Image classification data set "fotos-training" (Garellomiguel/piedra-papel-y-tijeras on GitHub). Class labels (3): papel, piedra, tijeras.

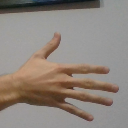
Label: papel

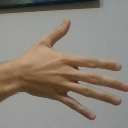
Label: papel

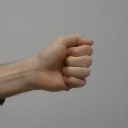
Label: piedra

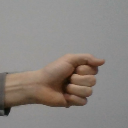
Label: piedra

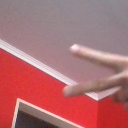
Label: tijeras

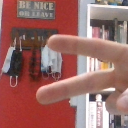
Label: tijeras
